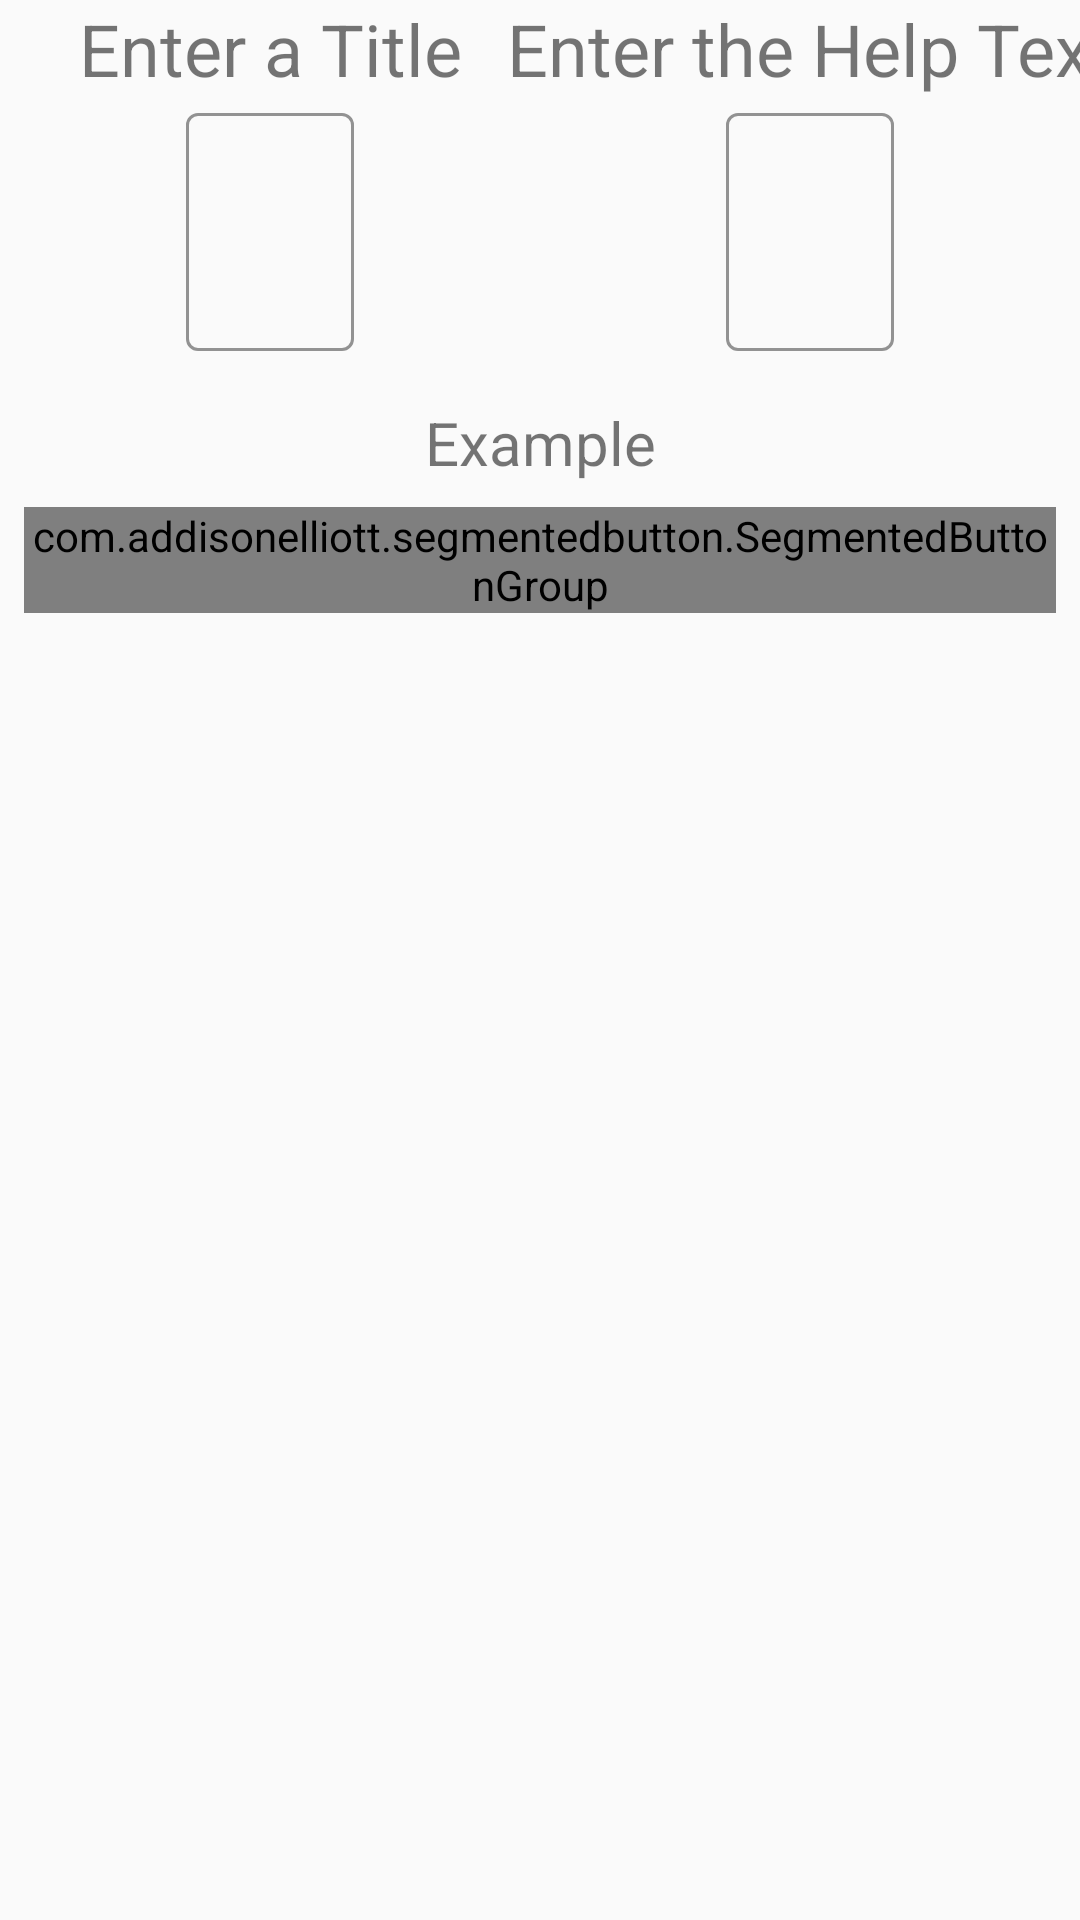

Write the Android layout XML for this screen, with the resource values it uses.
<!-- AndroidManifest.xml: application theme Theme.scoutBuilder -->
<!-- res/layout/popup_yesno.xml -->
<?xml version="1.0" encoding="utf-8"?>

<androidx.constraintlayout.widget.ConstraintLayout xmlns:android="http://schemas.android.com/apk/res/android"
    xmlns:app="http://schemas.android.com/apk/res-auto"
    android:layout_width="wrap_content"
    android:layout_height="wrap_content"
    >

    <Button
        android:id="@+id/popup_delete_button"
        android:layout_width="wrap_content"
        android:layout_height="wrap_content"
        android:layout_marginTop="24dp"
        android:text="@string/delete_cell"
        android:visibility="gone"
        app:layout_constraintEnd_toEndOf="parent"
        app:layout_constraintStart_toStartOf="parent"
        app:layout_constraintTop_toBottomOf="@+id/picker_example"
        />

    <TextView
        android:id="@+id/title_text"
        android:layout_width="wrap_content"
        android:layout_height="wrap_content"
        android:text="@string/DefaultTitle"
        android:textAlignment="center"
        android:textSize="24sp"
        app:layout_constraintEnd_toStartOf="@+id/guideline10"
        app:layout_constraintStart_toStartOf="parent"
        app:layout_constraintTop_toTopOf="parent"
        />

    <TextView
        android:id="@+id/help_text"
        android:layout_width="wrap_content"
        android:layout_height="wrap_content"
        android:text="Enter the Help Text"
        android:textAlignment="center"
        android:textSize="24sp"
        app:layout_constraintEnd_toEndOf="parent"
        app:layout_constraintStart_toStartOf="@+id/guideline10"
        app:layout_constraintTop_toTopOf="parent"
        />

    <TextView
        android:id="@+id/popup_title_example"
        android:layout_width="wrap_content"
        android:layout_height="wrap_content"
        android:layout_marginTop="17dp"
        android:text="@string/example"
        android:textSize="20sp"
        app:layout_constraintEnd_toEndOf="parent"
        app:layout_constraintStart_toStartOf="parent"
        app:layout_constraintTop_toBottomOf="@+id/popup_edittext_layout"
        />

    <androidx.constraintlayout.widget.Guideline
        android:id="@+id/guideline10"
        android:layout_width="wrap_content"
        android:layout_height="wrap_content"
        android:orientation="vertical"
        app:layout_constraintGuide_percent=".5"
        />

    <ImageButton
        android:id="@+id/help_button"
        android:layout_width="17dp"
        android:layout_height="17dp"
        android:layout_marginBottom="24dp"
        android:background="@drawable/help_icon_red"
        app:layout_constraintBottom_toTopOf="@+id/picker_example"
        app:layout_constraintEnd_toEndOf="parent"
        />

    <com.google.android.material.textfield.TextInputLayout
        android:id="@+id/popup_edittext_layout"
        android:layout_width="wrap_content"
        android:layout_height="wrap_content"
        app:layout_constraintEnd_toStartOf="@+id/guideline10"
        app:layout_constraintStart_toStartOf="parent"
        app:layout_constraintTop_toBottomOf="@+id/title_text"
        app:boxStrokeColor="@color/accent_color"
        app:counterTextColor="@color/accent_color"
        app:hintTextColor="@color/accent_color"
        >

        
        <com.google.android.material.textfield.TextInputEditText
            android:id="@+id/popup_title_text"
            android:layout_width="wrap_content"
            android:layout_height="wrap_content"
            android:imeOptions="actionDone"
            android:selectAllOnFocus="true"
            android:singleLine="true"
            android:textCursorDrawable="@null"
            android:textSize="34sp"
            app:layout_constraintBottom_toTopOf="@+id/yes_no_example"
            app:layout_constraintEnd_toEndOf="parent"
            app:layout_constraintStart_toStartOf="@+id/filledTextField"
            />
    </com.google.android.material.textfield.TextInputLayout>

    <com.google.android.material.textfield.TextInputLayout
        android:id="@+id/popup_help_layout"
        android:layout_width="wrap_content"
        android:layout_height="wrap_content"

        app:layout_constraintEnd_toEndOf="parent"
        app:layout_constraintStart_toStartOf="@+id/guideline10"
        app:layout_constraintTop_toBottomOf="@+id/help_text"
        app:boxStrokeColor="@color/accent_color"
        app:counterTextColor="@color/accent_color"
        app:hintTextColor="@color/accent_color"
        >

        
        <com.google.android.material.textfield.TextInputEditText
            android:id="@+id/popup_help_text"
            android:layout_width="wrap_content"
            android:layout_height="wrap_content"
            android:imeOptions="actionDone"
            android:selectAllOnFocus="true"
            android:singleLine="true"
            android:textCursorDrawable="@null"
            android:textSize="34sp"
            app:layout_constraintBottom_toTopOf="@+id/yes_no_example"
            app:layout_constraintEnd_toEndOf="parent"
            app:layout_constraintStart_toStartOf="@+id/filledTextField"
            />
    </com.google.android.material.textfield.TextInputLayout>
    <include
        layout="@layout/ui_yes_no_segmented"
        android:id="@+id/picker_example"
        android:layout_width="0dp"
        android:layout_height="wrap_content"
        android:layout_marginEnd="8dp"
        android:layout_marginStart="8dp"
        android:layout_marginTop="8dp"
        app:layout_constraintEnd_toEndOf="parent"
        app:layout_constraintHorizontal_bias="0.0"
        app:layout_constraintStart_toStartOf="parent"
        app:layout_constraintTop_toBottomOf="@+id/popup_title_example"
        />
</androidx.constraintlayout.widget.ConstraintLayout>
<!-- res/layout/ui_yes_no_segmented.xml (included above) -->
<?xml version="1.0" encoding="utf-8"?>

<androidx.constraintlayout.widget.ConstraintLayout xmlns:android="http://schemas.android.com/apk/res/android"
    xmlns:app="http://schemas.android.com/apk/res-auto"
    android:layout_width="match_parent"
    android:layout_height="wrap_content">

    <com.addisonelliott.segmentedbutton.SegmentedButtonGroup
        android:id="@+id/buttonGroup_yes_no"
        android:layout_width="0dp"
        android:layout_height="wrap_content"
        android:elevation="2dp"
        app:layout_constraintBottom_toBottomOf="parent"
        app:layout_constraintEnd_toEndOf="parent"
        app:layout_constraintStart_toStartOf="parent"
        app:layout_constraintTop_toTopOf="parent"
        app:sbg_divider="@color/accent_color"
        app:sbg_dividerPadding="@dimen/sbg_dividerPadding"
        app:sbg_dividerWidth="@dimen/sbg_dividerWidth"
        app:sbg_position="1"
        app:sbg_radius="2dp"
        app:sbg_ripple="true"
        app:sbg_selectedBackground="@color/accent_color"
        app:sbg_selectionAnimationDuration="250"
        app:sbg_selectionAnimationInterpolator="fastOutSlowIn">

        <com.addisonelliott.segmentedbutton.SegmentedButton
            android:layout_width="wrap_content"
            android:layout_height="wrap_content"
            android:layout_weight="1"
            android:padding="8dp"
            app:autoSizeTextType="uniform"
            app:sb_selectedTextColor="@color/white"
            app:sb_text="@string/yes"
            app:sb_textColor="@color/buttongroup_text_color" />

        <com.addisonelliott.segmentedbutton.SegmentedButton
            android:layout_width="wrap_content"
            android:layout_height="wrap_content"
            android:layout_weight="1"
            android:padding="8dp"
            app:autoSizeTextType="uniform"
            app:sb_selectedTextColor="@color/white"
            app:sb_text="@string/no"
            app:sb_textColor="@color/buttongroup_text_color" />
    </com.addisonelliott.segmentedbutton.SegmentedButtonGroup>

</androidx.constraintlayout.widget.ConstraintLayout>
<!-- resources referenced by this layout -->
<resources>
  <color name="accent_color">@color/green_900</color>
  <color name="buttongroup_text_color">@color/black</color>
  <color name="white">#FFFFFFFF</color>
  <dimen name="sbg_dividerPadding">10dp</dimen>
  <dimen name="sbg_dividerWidth">1dp</dimen>
  <string name="DefaultTitle">Enter a Title</string>
  <string name="delete_cell">Delete Cell?</string>
  <string name="example">Example</string>
  <string name="no">No</string>
  <string name="yes">Yes</string>
  <style name="Theme.scoutBuilder" parent="Theme.MaterialComponents.DayNight.DarkActionBar.Bridge">
          
          <item name="colorPrimary">@color/purple_500</item>
          <item name="colorPrimaryVariant">@color/purple_700</item>
          <item name="colorOnPrimary">@color/white</item>
          
          <item name="colorSecondary">@color/teal_200</item>
          <item name="colorSecondaryVariant">@color/teal_700</item>
          <item name="colorOnSecondary">@color/black</item>
          
          <item name="android:statusBarColor">?attr/colorPrimaryVariant</item>
          
          <item name="textInputStyle">@style/Widget.MaterialComponents.TextInputLayout.OutlinedBox</item>
          
          <item name="colorAccent">@color/accent_color</item>
          <item name="colorSwitchThumbNormal">@color/colorLightGray</item>
  
          <item name="android:actionBarStyle">@style/Theme.ActionBar</item>
          <item name="android:actionMenuTextColor">@color/white</item>
      </style>
  <color name="green_900">#0d5302</color>
  <color name="black">#FF000000</color>
  <color name="purple_500">#FF6200EE</color>
  <color name="purple_700">#FF3700B3</color>
  <color name="teal_200">#FF03DAC5</color>
  <color name="teal_700">#FF018786</color>
  <style name="Theme.ActionBar" parent="Theme.scoutBuilder">
          <item name="android:titleTextStyle">@style/Theme.ActionBar.Text</item>
      </style>
  <style name="Theme.ActionBar.Text" parent="@android:style/TextAppearance">
          <item name="android:textColor">@color/white</item>
      </style>
</resources>
